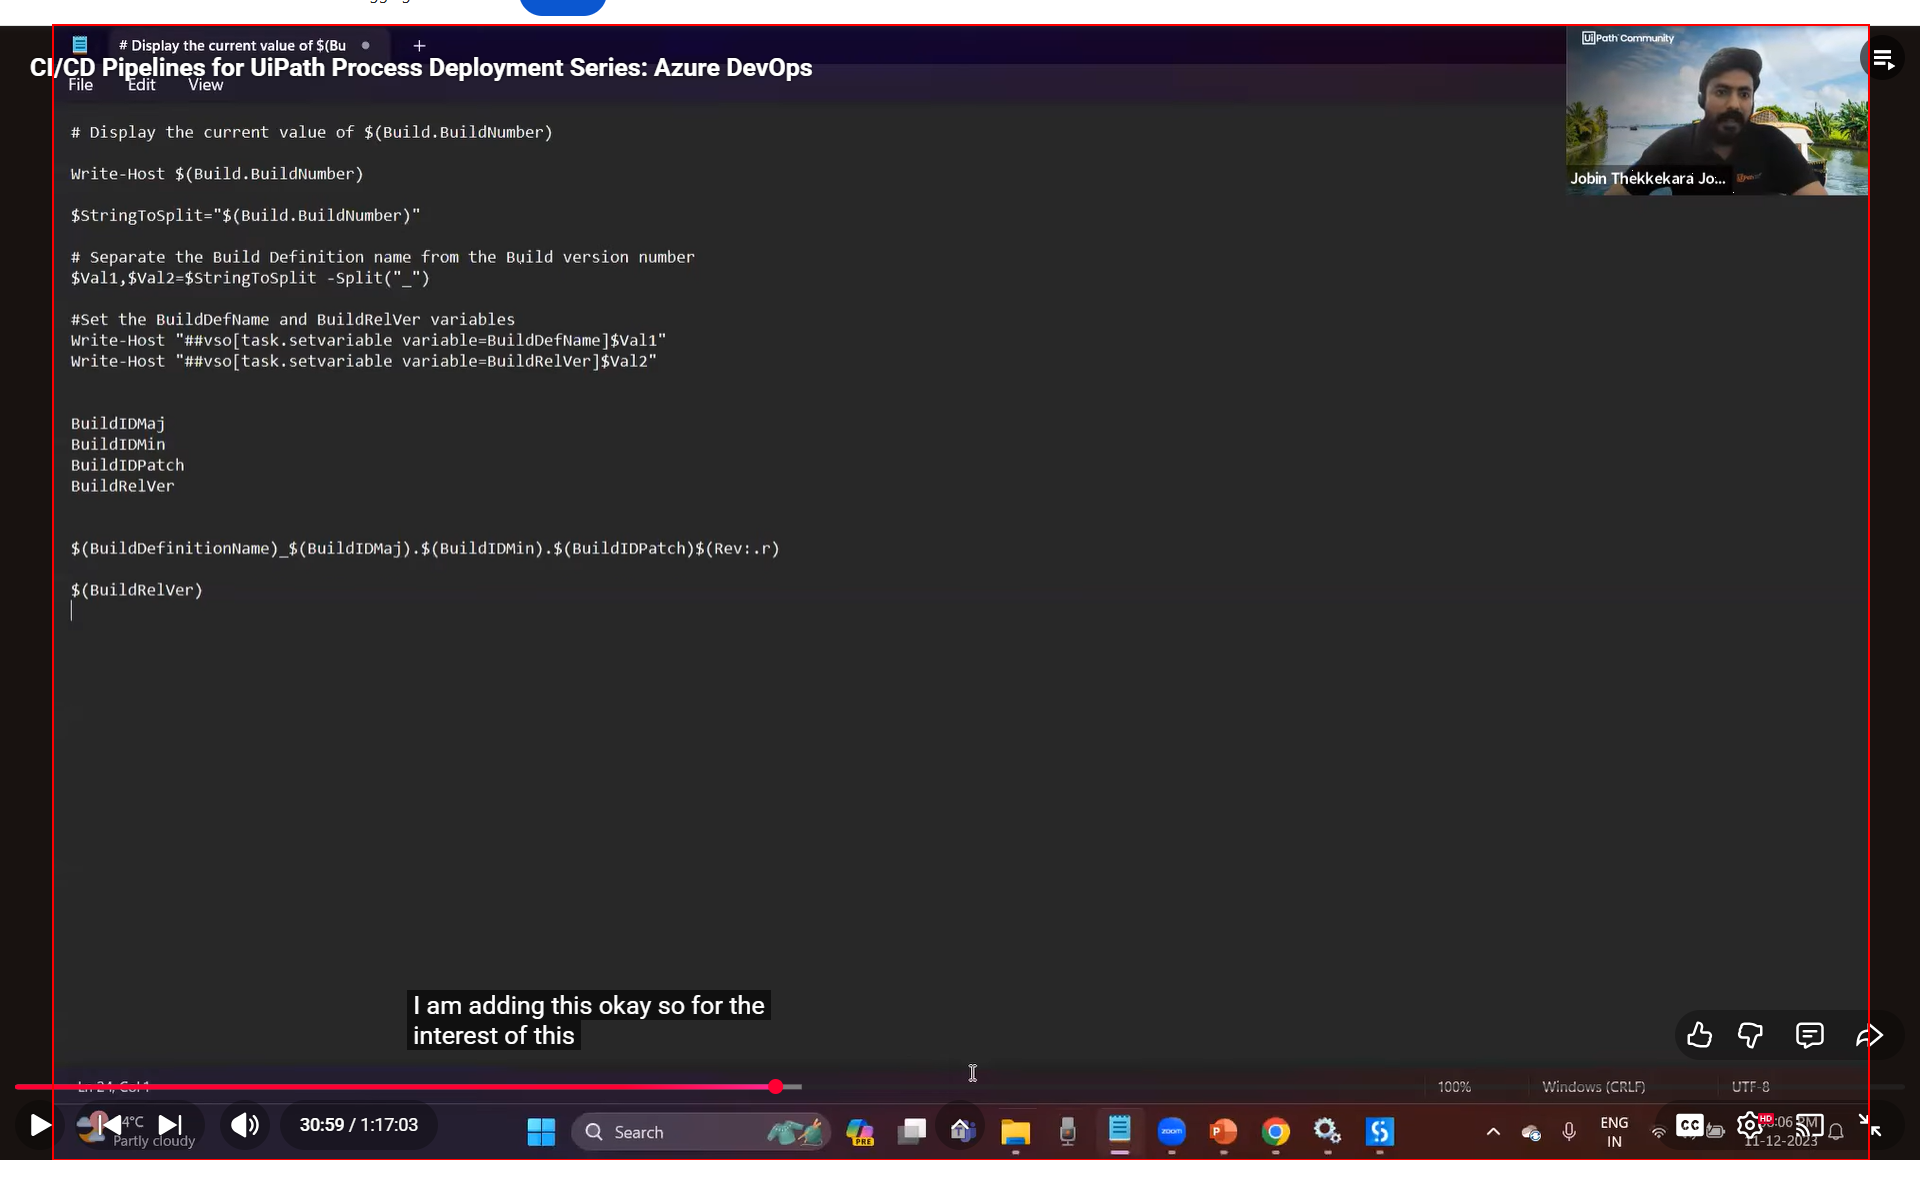
Workflow: Main

Step 1: get-text from the video in window 'CI/CD Pipelines for UiPath Process Deployment Series: Azure DevOps - YouTube' (chrome.exe)
